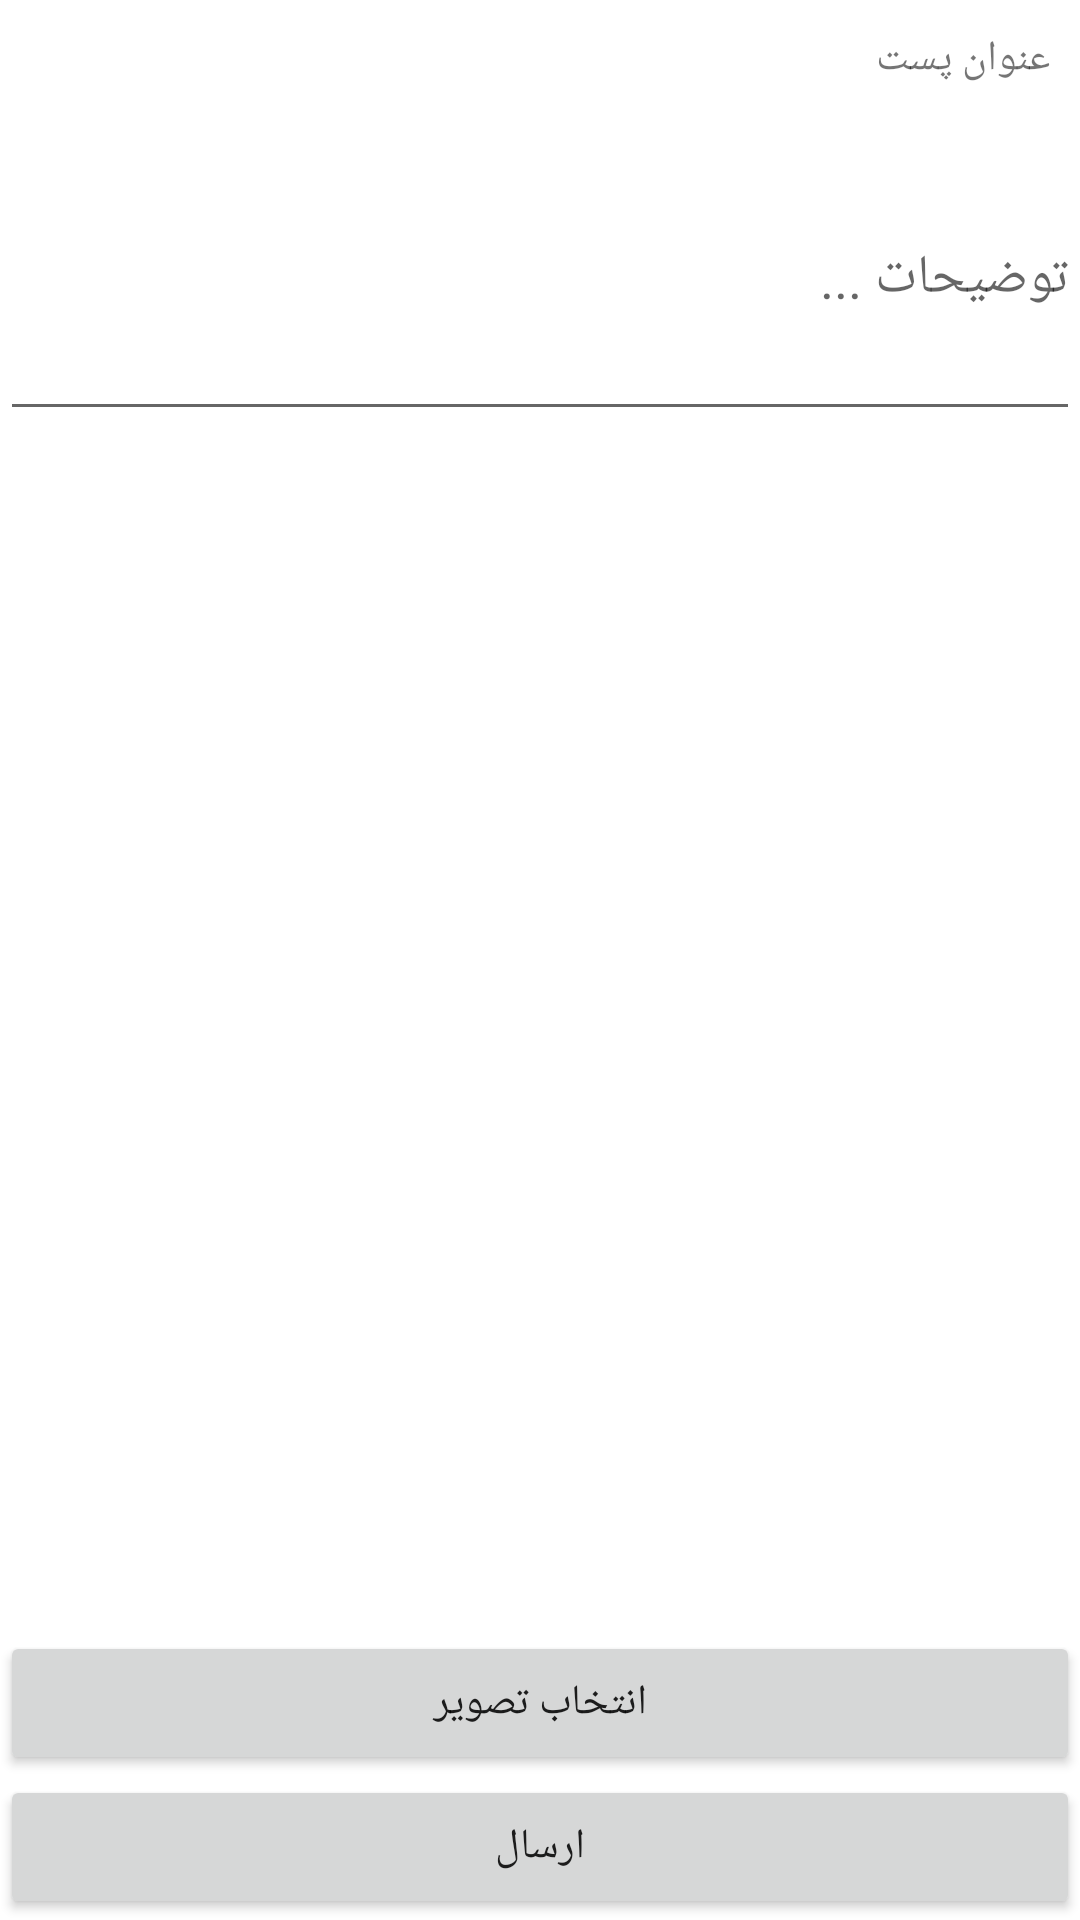

The Android layout XML behind this screen, and the referenced resources:
<!-- AndroidManifest.xml: application theme Theme.FakeInsta -->
<!-- res/layout/activity_add_post.xml -->
<?xml version="1.0" encoding="utf-8"?>
<ScrollView xmlns:android="http://schemas.android.com/apk/res/android"
    xmlns:app="http://schemas.android.com/apk/res-auto"
    xmlns:tools="http://schemas.android.com/tools"
    android:id="@+id/main_linearLayout"
    android:layout_width="match_parent"
    android:layout_height="match_parent"
    tools:context=".AddPostActivity">

    <LinearLayout
        android:layout_width="match_parent"
        android:layout_height="wrap_content"
        android:orientation="vertical">

        <TextView
            android:id="@+id/description"
            android:layout_width="match_parent"
            android:layout_height="wrap_content"
            android:padding="@dimen/text.padding"
            android:text="@string/enter_description" />

        <EditText
            android:id="@+id/description_text_view"
            android:layout_width="match_parent"
            android:layout_height="wrap_content"
            android:hint="@string/description_text"
            android:importantForAutofill="no"
            android:inputType="textMultiLine"
            android:labelFor="@id/description"
            android:lines="4"
            android:scrollbars="vertical" />

        <ImageView
            android:id="@+id/selected_image"
            android:layout_width="match_parent"
            android:layout_height="400dp"
            android:contentDescription="@string/select_image_description"
            android:scaleType="centerCrop" />

        <Button
            android:id="@+id/select_image_from"
            android:layout_width="match_parent"
            android:layout_height="wrap_content"
            android:text="@string/select_image" />

        <Button
            android:id="@+id/send_button"
            android:layout_width="match_parent"
            android:layout_height="wrap_content"
            android:text="@string/send" />
    </LinearLayout>

</ScrollView>
<!-- resources referenced by this layout -->
<resources>
  <dimen name="text.padding">10dp</dimen>
  <string name="description_text">توضیحات ...</string>
  <string name="enter_description">عنوان پست</string>
  <string name="select_image">انتخاب تصویر</string>
  <string name="select_image_description">selected image</string>
  <string name="send">ارسال</string>
  <style name="Theme.FakeInsta" parent="Theme.MaterialComponents.DayNight.NoActionBar">
          
          <item name="colorPrimary">@color/purple_500</item>
          <item name="colorPrimaryVariant">@color/purple_700</item>
          <item name="colorOnPrimary">@color/white</item>
          
          <item name="colorSecondary">@color/teal_200</item>
          <item name="colorSecondaryVariant">@color/teal_700</item>
          <item name="colorOnSecondary">@color/black</item>
          
          <item name="android:statusBarColor" tools:targetApi="l">?attr/colorPrimaryVariant</item>
          
      </style>
  <!-- not gathered from this repository: default colours our renderer supplied (Android Studio template values) -->
  <color name="purple_500">#FF6200EE</color>
  <color name="purple_700">#FF3700B3</color>
  <color name="teal_200">#FF03DAC5</color>
  <color name="teal_700">#FF018786</color>
  <color name="black">#FF000000</color>
  <color name="white">#FFFFFFFF</color>
</resources>
